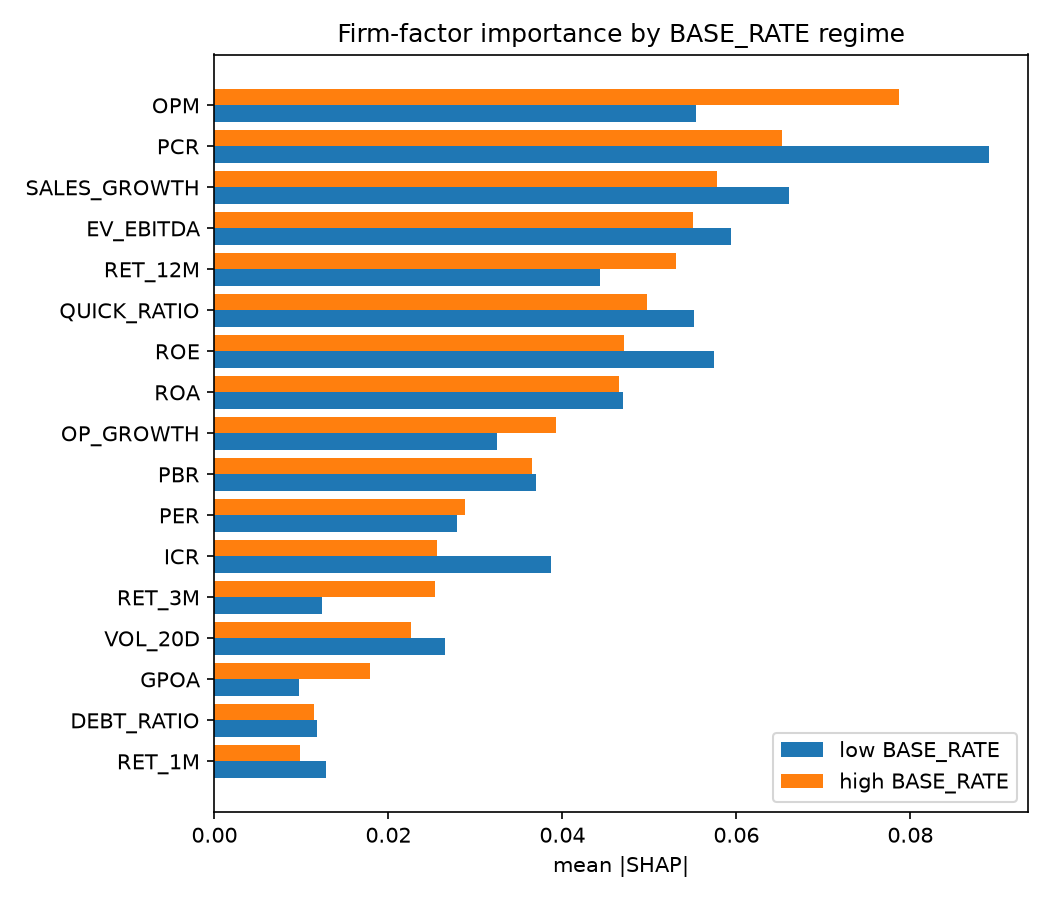

Values plotted in this chart, from the file beside it:
, imp_high, imp_low, rank_high, rank_low, dir_high, dir_low, sign_flip
OPM, 0.07873, 0.05534, 1, 5, 0.8805, 0.9277, False
PCR, 0.0652, 0.08901, 2, 1, 0.859, 0.9114, False
SALES_GROWTH, 0.05779, 0.06609, 3, 2, 0.9534, 0.954, False
EV_EBITDA, 0.05503, 0.05937, 4, 3, 0.7974, 0.8397, False
RET_12M, 0.05302, 0.04433, 5, 8, 0.8239, 0.8434, False
QUICK_RATIO, 0.04977, 0.05512, 6, 6, 0.9482, 0.9135, False
ROE, 0.04713, 0.05737, 7, 4, 0.9076, 0.9101, False
ROA, 0.04651, 0.04693, 8, 7, 0.7008, 0.6606, False
OP_GROWTH, 0.03927, 0.03254, 9, 11, 0.947, 0.8943, False
PBR, 0.03646, 0.03694, 10, 10, 0.723, 0.8121, False
PER, 0.02875, 0.02783, 11, 12, 0.6719, 0.6988, False
ICR, 0.02561, 0.03867, 12, 9, 0.8866, 0.9136, False
RET_3M, 0.02534, 0.01235, 13, 15, 0.8573, 0.3328, False
VOL_20D, 0.02261, 0.02653, 14, 13, -0.2502, -0.08162, False
GPOA, 0.01785, 0.009711, 15, 17, 0.2338, 0.4124, False
DEBT_RATIO, 0.01145, 0.01179, 16, 16, -0.7895, -0.876, False
RET_1M, 0.009799, 0.01278, 17, 14, 0.8036, 0.8288, False
